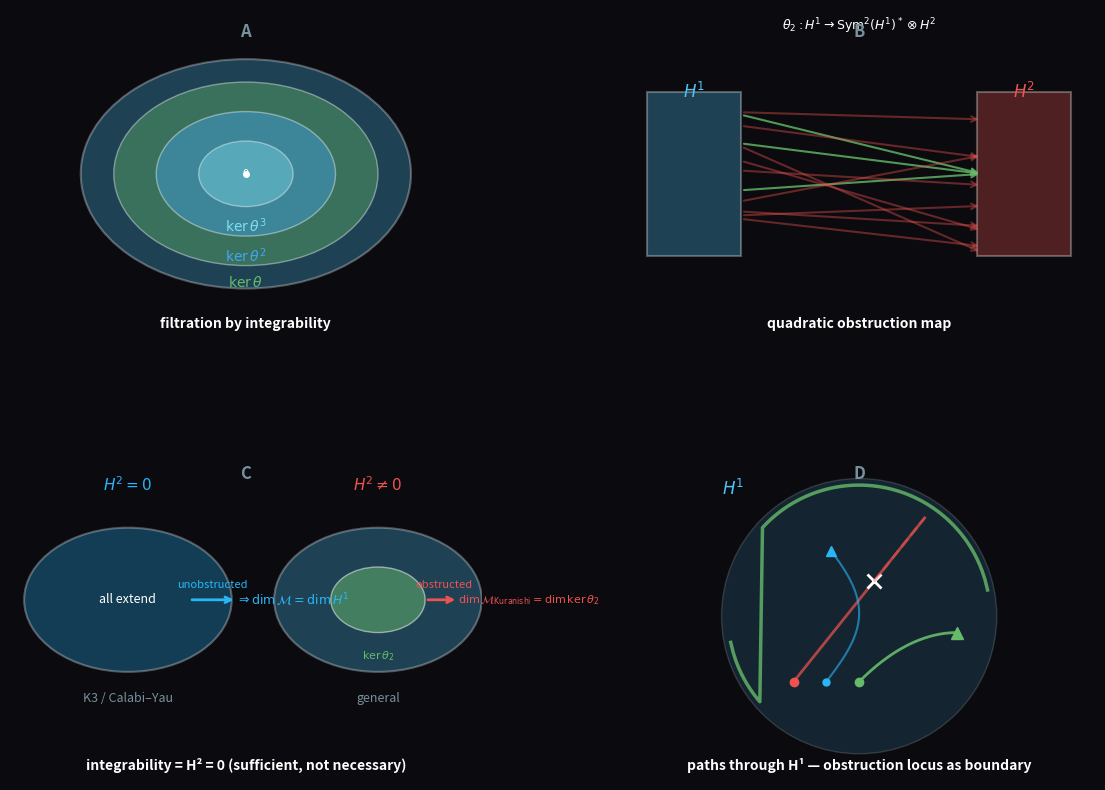

Recreate this plot in Python. (Note: this script raises an exception after producing the figure.)
#!/usr/bin/env python3
"""deformation-04: integrability theorem — when do first-order deformations extend?"""

import numpy as np
import matplotlib
matplotlib.use('Agg')
import matplotlib.pyplot as plt
from matplotlib.patches import FancyArrowPatch, Circle, Rectangle
from matplotlib.gridspec import GridSpec

fig = plt.figure(figsize=(14, 10))
fig.patch.set_facecolor('#0a0a0f')

gs = GridSpec(2, 2, figure=fig, hspace=0.35, wspace=0.3)

# Color palette
h1_color = '#4fc3f7'  # light blue for H¹
h2_color = '#ef5350'  # red for H²
kernel_color = '#66bb6a'  # green for kernel / extendable
null_color = '#78909c'  # grey for H²=0 case
extend_color = '#29b6f6'  # cyan for extending paths

# ---- Panel 0: Filtration by integrability ----
ax0 = fig.add_subplot(gs[0, 0])
ax0.set_facecolor('#0a0a0f')

# H¹ as a large circle
circle_h1 = Circle((0.5, 0.5), 0.35, fill=True, facecolor=h1_color,
                    edgecolor='white', linewidth=1.5, alpha=0.3, label='H¹')
ax0.add_patch(circle_h1)

# Nested kernels: ker(θ) ⊃ ker(θ²) ⊃ ker(θ³)
for i, (r, label, color) in enumerate([
    (0.28, r'$\ker \theta$', kernel_color),
    (0.19, r'$\ker \theta^2$', '#42a5f5'),
    (0.10, r'$\ker \theta^3$', '#80deea'),
]):
    circle = Circle((0.5, 0.5), r, fill=True, facecolor=color,
                    edgecolor='white', linewidth=1.0, alpha=0.4)
    ax0.add_patch(circle)
    ax0.text(0.5, 0.5 - r - 0.03, label, ha='center', va='top',
             fontsize=10, color=color, fontweight='bold')

# Center point
ax0.plot(0.5, 0.5, 'o', color='white', markersize=4)
ax0.text(0.5, 0.5, '0', ha='center', va='center', fontsize=8, color='white')

# Labels
ax0.text(0.5, 0.02, 'filtration by integrability', ha='center', va='bottom',
         fontsize=10, color='white', fontweight='bold')
ax0.text(0.5, 0.96, 'A', ha='center', va='top', fontsize=12, color=null_color,
         fontweight='bold')
ax0.set_xlim(0, 1)
ax0.set_ylim(0, 1)
ax0.axis('off')

# ---- Panel 1: Obstruction map ----
ax1 = fig.add_subplot(gs[0, 1])
ax1.set_facecolor('#0a0a0f')

# H¹ as rectangle on left
rect_h1 = Rectangle((0.05, 0.25), 0.2, 0.5, fill=True, facecolor=h1_color,
                     edgecolor='white', linewidth=1.5, alpha=0.3)
ax1.add_patch(rect_h1)
ax1.text(0.15, 0.78, r'$H^1$', ha='center', va='top', fontsize=12,
         color=h1_color, fontweight='bold')

# H² as rectangle on right
rect_h2 = Rectangle((0.75, 0.25), 0.2, 0.5, fill=True, facecolor=h2_color,
                     edgecolor='white', linewidth=1.5, alpha=0.3)
ax1.add_patch(rect_h2)
ax1.text(0.85, 0.78, r'$H^2$', ha='center', va='top', fontsize=12,
         color=h2_color, fontweight='bold')

# Quadratic obstruction map: θ: H¹ → Sym²(H¹)* ⊗ H²
# Draw several arrows, most hitting non-zero, a few hitting zero
np.random.seed(42)
for i in range(12):
    y_in = 0.3 + 0.4 * np.random.random()
    if i < 3:
        # hitting kernel (zero obstruction)
        y_out = 0.5
        color = kernel_color
        alpha = 0.8
    else:
        y_out = 0.25 + 0.5 * np.random.random()
        color = h2_color
        alpha = 0.4
    ax1.annotate('', xy=(0.76, y_out), xytext=(0.25, y_in),
                arrowprops=dict(arrowstyle='->', color=color, lw=1.5, alpha=alpha))

# Arrow label
ax1.text(0.5, 0.92, r'$\theta_2: H^1 \to \mathrm{Sym}^2(H^1)^* \otimes H^2$',
         ha='center', va='bottom', fontsize=9, color='white')

ax1.text(0.5, 0.02, 'quadratic obstruction map', ha='center', va='bottom',
         fontsize=10, color='white', fontweight='bold')
ax1.text(0.5, 0.96, 'B', ha='center', va='top', fontsize=12, color=null_color,
         fontweight='bold')
ax1.set_xlim(0, 1)
ax1.set_ylim(0, 1)
ax1.axis('off')

# ---- Panel 2: K3 (unobstructed) vs general ----
ax2 = fig.add_subplot(gs[1, 0])
ax2.set_facecolor('#0a0a0f')

# Left: H² = 0 (K3, Calabi-Yau)
ax2.text(0.25, 0.93, r'$H^2 = 0$', ha='center', va='top', fontsize=11,
         color=extend_color, fontweight='bold')

# H¹ circle — all extend
circle_all = Circle((0.25, 0.55), 0.22, fill=True, facecolor=extend_color,
                    edgecolor='white', linewidth=1.5, alpha=0.3)
ax2.add_patch(circle_all)
ax2.text(0.25, 0.55, r'all extend', ha='center', va='center', fontsize=9,
         color='white')

# Arrow to "deformations = H¹"
ax2.annotate('', xy=(0.48, 0.55), xytext=(0.38, 0.55),
            arrowprops=dict(arrowstyle='->', color=extend_color, lw=2))
ax2.text(0.43, 0.58, 'unobstructed', ha='center', va='bottom',
         fontsize=8, color=extend_color)

ax2.text(0.48, 0.55, r'$\Rightarrow \dim \mathcal{M} = \dim H^1$',
         ha='left', va='center', fontsize=9, color=extend_color)

ax2.text(0.25, 0.25, r'K3 / Calabi–Yau', ha='center', va='center',
         fontsize=9, color=null_color)

# Right: H² ≠ 0 (general)
ax2.text(0.78, 0.93, r'$H^2 \neq 0$', ha='center', va='top',
         fontsize=11, color=h2_color, fontweight='bold')

# H¹ circle — some extend
circle_h1_r = Circle((0.78, 0.55), 0.22, fill=True, facecolor=h1_color,
                     edgecolor='white', linewidth=1.5, alpha=0.3)
ax2.add_patch(circle_h1_r)

# Mark a kernel subspace
circle_kern = Circle((0.78, 0.55), 0.10, fill=True, facecolor=kernel_color,
                     edgecolor='white', linewidth=1.0, alpha=0.5)
ax2.add_patch(circle_kern)
ax2.text(0.78, 0.40, r'$\ker \theta_2$', ha='center', va='top',
         fontsize=8, color=kernel_color)

ax2.annotate('', xy=(0.95, 0.55), xytext=(0.88, 0.55),
            arrowprops=dict(arrowstyle='->', color=h2_color, lw=2))
ax2.text(0.92, 0.58, 'obstructed', ha='center', va='bottom',
         fontsize=8, color=h2_color)

ax2.text(0.95, 0.55, r'$\dim \mathcal{M}_{\mathrm{Kuranishi}} = \dim \ker \theta_2$',
         ha='left', va='center', fontsize=8, color=h2_color)

ax2.text(0.78, 0.25, 'general', ha='center', va='center',
         fontsize=9, color=null_color)

ax2.text(0.5, 0.02, 'integrability = H² = 0 (sufficient, not necessary)',
         ha='center', va='bottom', fontsize=10, color='white', fontweight='bold')
ax2.text(0.5, 0.96, 'C', ha='center', va='top', fontsize=12, color=null_color,
         fontweight='bold')
ax2.set_xlim(0, 1)
ax2.set_ylim(0, 1)
ax2.axis('off')

# ---- Panel 3: Deformation curve + obstruction locus ----
ax3 = fig.add_subplot(gs[1, 1])
ax3.set_facecolor('#0a0a0f')

# H¹ as a 2D space (x₁, x₂ representing coordinates in H¹)
theta = np.linspace(0, 2*np.pi, 200)
# Obstruction locus: a curve in H¹ where θ vanishes (kernel curve)
# Simulate a conic section (quadratic constraint)
u = np.linspace(-0.4, 0.4, 100)
v_obst = np.sqrt(0.16 - u**2) * np.sign(u + 0.3)  # approximate circle-ish
x_kern = 0.5 + u
y_kern = 0.5 + v_obst

# Plot kernel curve (green)
ax3.plot(x_kern, y_kern, color=kernel_color, linewidth=2.5, alpha=0.8,
         label=r'$\ker \theta_2$')

# Fill H¹ region
circle_full = Circle((0.5, 0.5), 0.42, fill=True, facecolor=h1_color,
                     edgecolor='white', linewidth=1.0, alpha=0.15)
ax3.add_patch(circle_full)
ax3.text(0.08, 0.92, r'$H^1$', ha='left', va='top', fontsize=12,
         color=h1_color, fontweight='bold')

# Several deformation paths
# Path that avoids obstruction (extends — green)
t = np.linspace(0, 1, 50)
x1 = 0.5 + 0.3 * t
y1 = 0.3 + 0.3 * t * (1 - 0.5 * t)
ax3.plot(x1, y1, color=kernel_color, linewidth=2, alpha=0.9)
ax3.plot(x1[0], y1[0], 'o', color=kernel_color, markersize=6)
ax3.plot(x1[-1], y1[-1], '^', color=kernel_color, markersize=8)

# Path that hits obstruction (breaks — red)
x2 = 0.3 + 0.4 * t
y2 = 0.3 + 0.5 * t
ax3.plot(x2, y2, color=h2_color, linewidth=2, alpha=0.7)
ax3.plot(x2[0], y2[0], 'o', color=h2_color, markersize=6)
hit_idx = 30
ax3.plot(x2[hit_idx], y2[hit_idx], 'x', color='white', markersize=10,
         markeredgewidth=2)
# remainder dashed (doesn't extend)
ax3.plot(x2[hit_idx:], y2[hit_idx:], color=h2_color, linewidth=2,
         alpha=0.4, linestyle='--')

# Another path that grazes and extends
x3 = 0.4 + 0.1 * np.sin(3 * t)
y3 = 0.3 + 0.4 * t
ax3.plot(x3, y3, color=extend_color, linewidth=1.5, alpha=0.6)
ax3.plot(x3[0], y3[0], 'o', color=extend_color, markersize=5)
ax3.plot(x3[-1], y3[-1], '^', color=extend_color, markersize=7)

# Labels
ax3.text(0.5, 0.02, 'paths through H¹ — obstruction locus as boundary',
         ha='center', va='bottom', fontsize=10, color='white', fontweight='bold')
ax3.text(0.5, 0.96, 'D', ha='center', va='top', fontsize=12, color=null_color,
         fontweight='bold')
ax3.set_xlim(0, 1)
ax3.set_ylim(0, 1)
ax3.set_aspect('equal')
ax3.axis('off')

plt.savefig('/home/sprite/slop-salon-gert/assets/deformation-04.png',
            dpi=150, bbox_inches='tight', facecolor=fig.get_facecolor())
print("deformation-04.png written")
